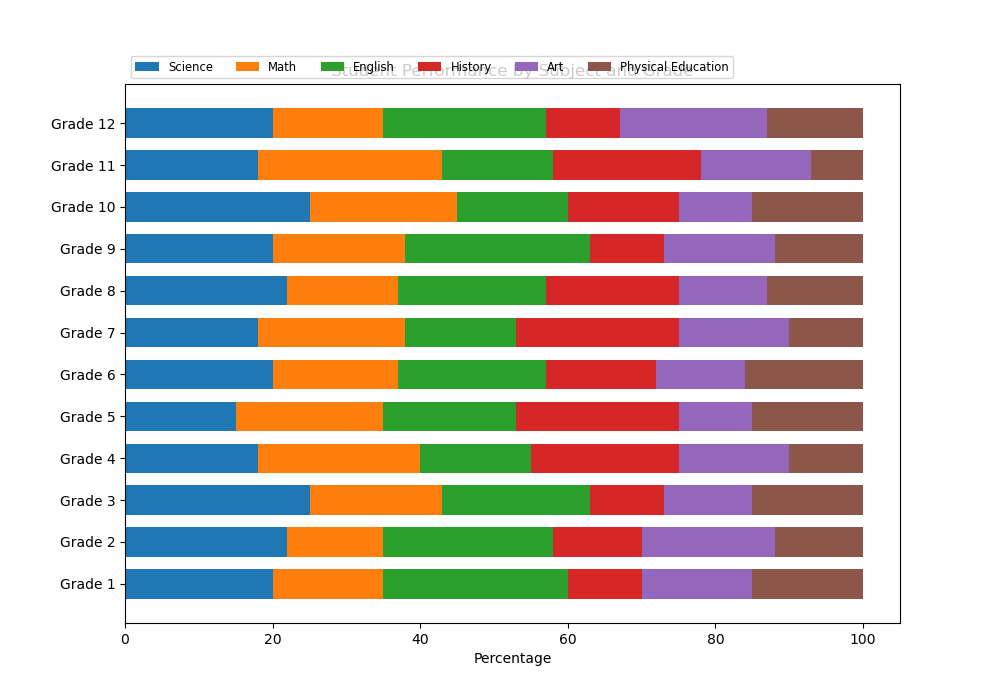

The data file committed next to this chart (first rows):
Category, Science, Math, English, History, Art, Physical_Education
Grade 1, 20, 15, 25, 10, 15, 15
Grade 2, 22, 13, 23, 12, 18, 12
Grade 3, 25, 18, 20, 10, 12, 15
Grade 4, 18, 22, 15, 20, 15, 10
Grade 5, 15, 20, 18, 22, 10, 15
Grade 6, 20, 17, 20, 15, 12, 16
Grade 7, 18, 20, 15, 22, 15, 10
Grade 8, 22, 15, 20, 18, 12, 13
Grade 9, 20, 18, 25, 10, 15, 12
Grade 10, 25, 20, 15, 15, 10, 15
Grade 11, 18, 25, 15, 20, 15, 7
Grade 12, 20, 15, 22, 10, 20, 13
